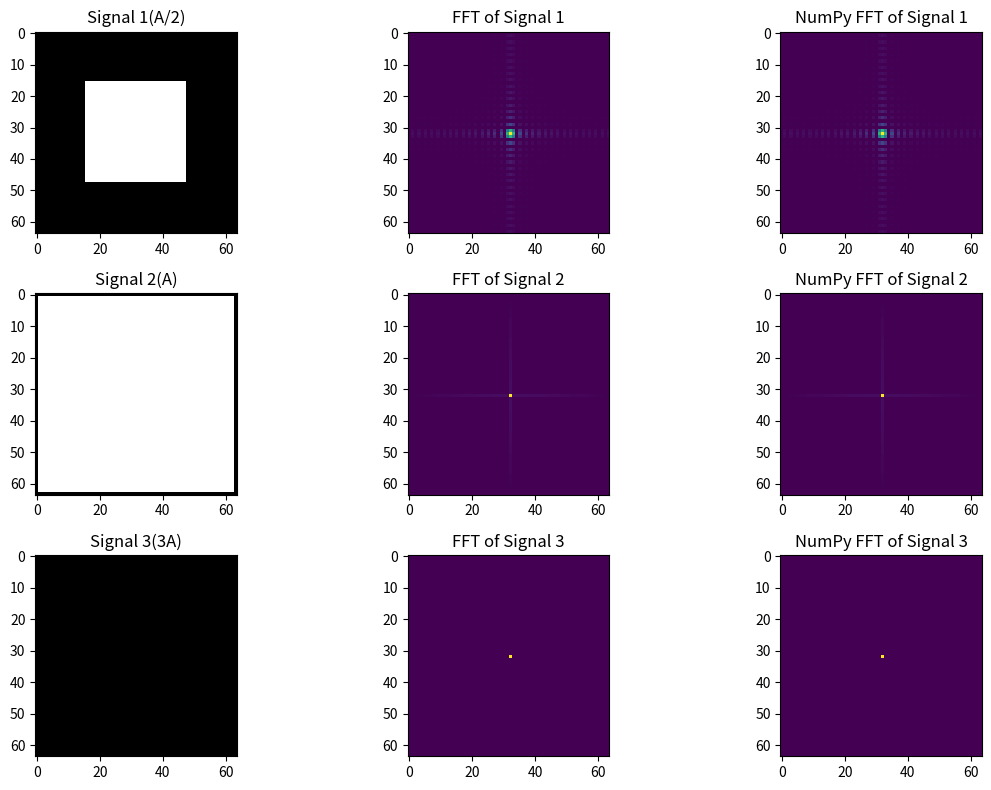

Python code for this plot:
import numpy as np
import matplotlib.pyplot as plt

# Define signal parameters
A = 1
n = 64
x, y = np.meshgrid(np.linspace(-A, A, n), np.linspace(-A, A, n))

# Define 2D signals
signal1_data = np.where(np.logical_and(-A/2 < x, x < A/2) & np.logical_and(-A/2 < y, y < A/2), 1, 0)
signal2_data = np.where(np.logical_and(-A < x, x < A) & np.logical_and(-A < y, y < A), 1, 0)
signal3_data = np.where(np.logical_and(-3*A < x, x < 3*A) & np.logical_and(-3*A < y, y < 3*A), 1, 0)

# Calculate 2D FFT using NumPy
output_1 = np.fft.fftshift(np.fft.fft2(np.fft.ifftshift(signal1_data)))
output_2 = np.fft.fftshift(np.fft.fft2(np.fft.ifftshift(signal2_data)))
output_3 = np.fft.fftshift(np.fft.fft2(np.fft.ifftshift(signal3_data)))

# Print Username
print ("Clearesta Frederika Oscar")
print ("5009211064")

# Plot results
plt.figure(figsize=(12, 8))

plt.subplot(331)
plt.imshow(signal1_data, cmap='gray')
plt.title('Signal 1(A/2)')

plt.subplot(332)
plt.imshow(np.abs(output_1), cmap='viridis')
plt.title('FFT of Signal 1')

plt.subplot(333)
plt.imshow(np.abs(np.fft.fftshift(np.fft.fft2(signal1_data))), cmap='viridis')
plt.title('NumPy FFT of Signal 1')

plt.subplot(334)
plt.imshow(signal2_data, cmap='gray')
plt.title('Signal 2(A)')

plt.subplot(335)
plt.imshow(np.abs(output_2), cmap='viridis')
plt.title('FFT of Signal 2')

plt.subplot(336)
plt.imshow(np.abs(np.fft.fftshift(np.fft.fft2(signal2_data))), cmap='viridis')
plt.title('NumPy FFT of Signal 2')

plt.subplot(337)
plt.imshow(signal3_data, cmap='gray')
plt.title('Signal 3(3A)')

plt.subplot(338)
plt.imshow(np.abs(output_3), cmap='viridis')
plt.title('FFT of Signal 3')

plt.subplot(339)
plt.imshow(np.abs(np.fft.fftshift(np.fft.fft2(signal3_data))), cmap='viridis')
plt.title('NumPy FFT of Signal 3')

plt.tight_layout()
plt.show()
